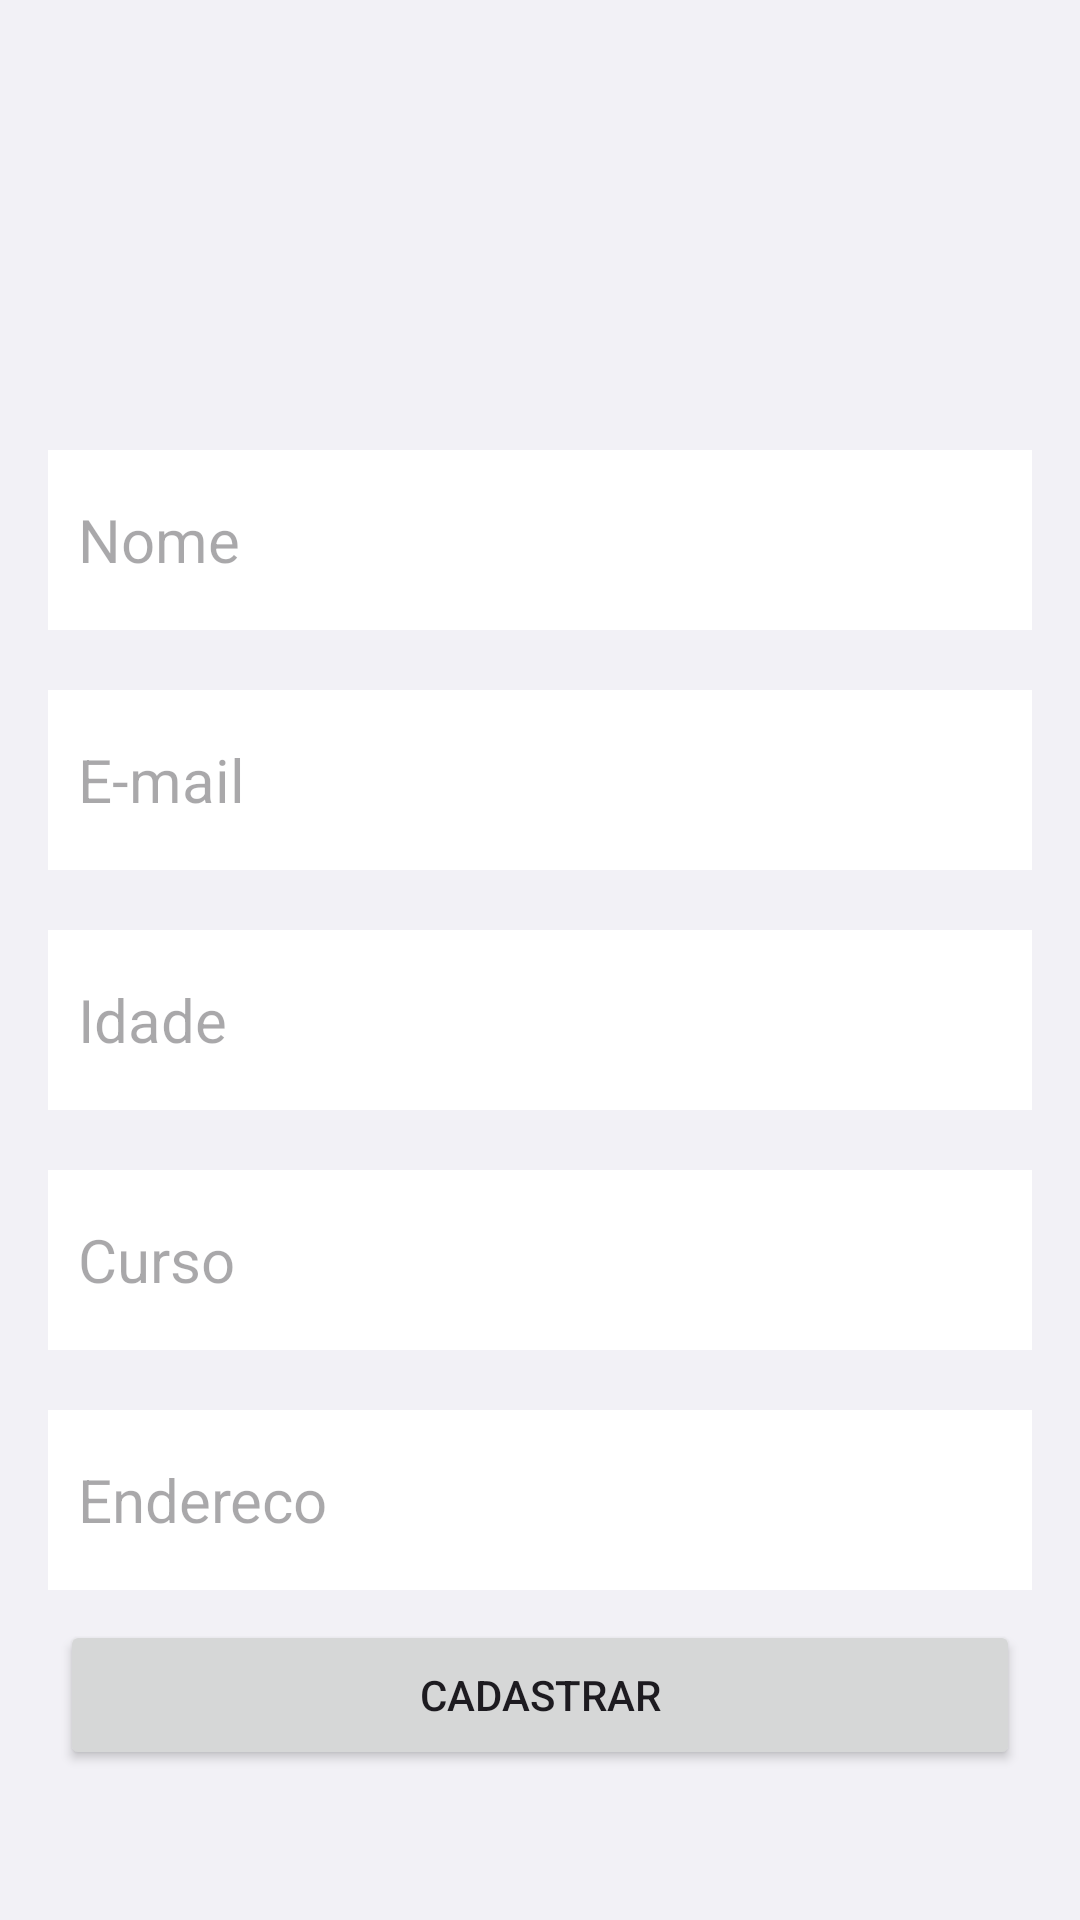

Layout XML and referenced resources for this Android screen:
<!-- AndroidManifest.xml: application theme Theme.PassagemParametros -->
<!-- res/layout/activity_main.xml -->
<?xml version="1.0" encoding="utf-8"?>
<LinearLayout xmlns:android="http://schemas.android.com/apk/res/android"
    xmlns:app="http://schemas.android.com/apk/res-auto"
    xmlns:tools="http://schemas.android.com/tools"
    android:id="@+id/main"
    android:layout_width="match_parent"
    android:layout_height="match_parent"
    android:background="#F2F1F6"
    android:orientation="vertical"
    tools:context=".MainActivity">

   <EditText
       android:layout_width="match_parent"
       android:id="@+id/input_nome"
       android:layout_height="60dp"
       android:hint="Nome"
       android:layout_marginTop="150dp"
       android:layout_marginBottom="10dp"
       android:background="@color/white"
       android:textSize="20sp"
       android:inputType="textPersonName"
       android:padding="10dp"
       android:layout_marginStart="16dp"
       android:layout_marginEnd="16dp"/>

   <EditText
       android:layout_width="match_parent"
       android:id="@+id/input_email"
       android:layout_height="60dp"
       android:hint="E-mail"
       android:layout_marginTop="10dp"
       android:layout_marginBottom="10dp"
       android:background="@color/white"
       android:textSize="20sp"
       android:inputType="textEmailAddress"
       android:padding="10dp"
       android:layout_marginStart="16dp"
       android:layout_marginEnd="16dp"/>

   <EditText
       android:layout_width="match_parent"
       android:id="@+id/input_idade"
       android:layout_height="60dp"
       android:hint="Idade"
       android:layout_marginTop="10dp"
       android:layout_marginBottom="10dp"
       android:background="@color/white"
       android:textSize="20sp"
       android:inputType="numberDecimal"
       android:padding="10dp"
       android:layout_marginStart="16dp"
       android:layout_marginEnd="16dp"/>

   <EditText
       android:layout_width="match_parent"
       android:id="@+id/input_curso"
       android:layout_height="60dp"
       android:hint="Curso"
       android:layout_marginTop="10dp"
       android:layout_marginBottom="10dp"
       android:background="@color/white"
       android:textSize="20sp"
       android:inputType="text"
       android:padding="10dp"
       android:layout_marginStart="16dp"
       android:layout_marginEnd="16dp"/>

   <EditText
       android:layout_width="match_parent"
       android:id="@+id/input_endereco"
       android:layout_height="60dp"
       android:layout_marginTop="10dp"
       android:layout_marginBottom="10dp"
       android:hint="Endereco"
       android:background="@color/white"
       android:textSize="20sp"
       android:inputType="text"
       android:padding="10dp"
       android:layout_marginStart="16dp"
       android:layout_marginEnd="16dp"/>

   <LinearLayout
       android:layout_width="match_parent"
       android:layout_height="match_parent"
       android:orientation="horizontal">

      <Button
          android:layout_width="180dp"
          android:layout_height="50dp"
          android:id="@+id/btn_register"
          android:layout_weight="1"
          android:layout_marginStart="20dp"
          android:layout_marginEnd="20dp"
          android:text="Cadastrar"/>

   </LinearLayout>

</LinearLayout>
<!-- resources referenced by this layout -->
<resources>
  <style name="Theme.PassagemParametros" parent="Base.Theme.PassagemParametros" />
  <style name="Base.Theme.PassagemParametros" parent="Theme.Material3.DayNight.NoActionBar">
          
          
      </style>
  <!-- not gathered from this repository: default colours our renderer supplied (Android Studio template values) -->
  <color name="white">#FFFFFFFF</color>
</resources>
